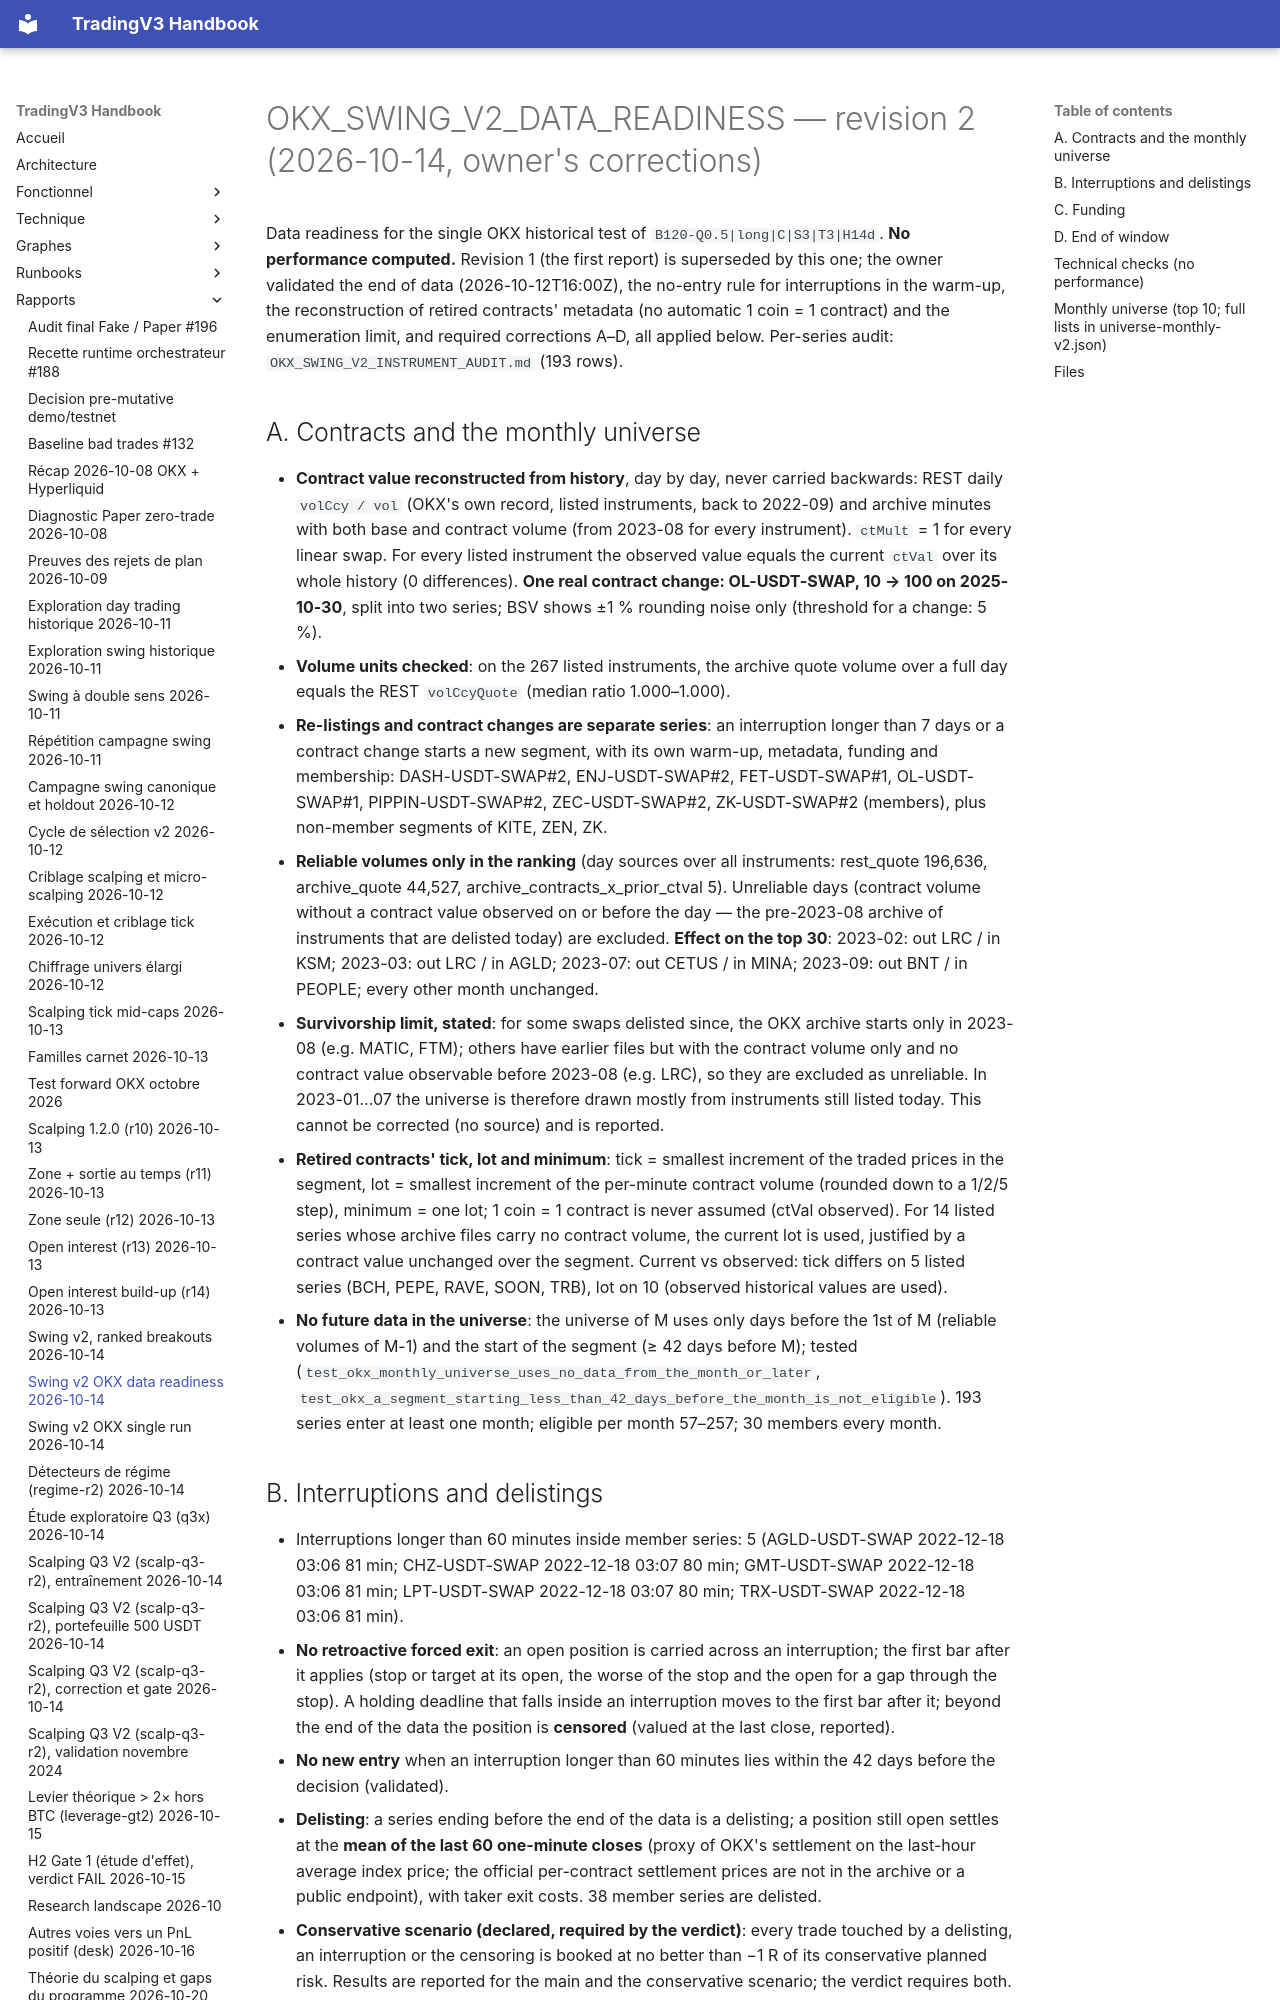

repository: pivox/tradingV3 · page: reports/okx-swing-v2-data-readiness-2026-10-14.html · generator: mkdocs

# OKX_SWING_V2_DATA_READINESS — revision 2 (2026-10-14, owner's corrections)

Data readiness for the single OKX historical test of `B120-Q0.5|long|C|S3|T3|H14d`. **No performance computed.** Revision 1 (the first report) is superseded by this one; the owner validated the end of data (2026-10-12T16:00Z), the no-entry rule for interruptions in the warm-up, the reconstruction of retired contracts' metadata (no automatic 1 coin = 1 contract) and the enumeration limit, and required corrections A–D, all applied below. Per-series audit: `OKX_SWING_V2_INSTRUMENT_AUDIT.md` (193 rows).

## A. Contracts and the monthly universe

- **Contract value reconstructed from history**, day by day, never carried backwards: REST daily `volCcy / vol` (OKX's own record, listed instruments, back to 2022-09) and archive minutes with both base and contract volume (from 2023-08 for every instrument). `ctMult` = 1 for every linear swap. For every listed instrument the observed value equals the current `ctVal` over its whole history (0 differences). **One real contract change: OL-USDT-SWAP, 10 → 100 on 2025-10-30**, split into two series; BSV shows ±1 % rounding noise only (threshold for a change: 5 %).
- **Volume units checked**: on the 267 listed instruments, the archive quote volume over a full day equals the REST `volCcyQuote` (median ratio 1.000–1.000).
- **Re-listings and contract changes are separate series**: an interruption longer than 7 days or a contract change starts a new segment, with its own warm-up, metadata, funding and membership: DASH-USDT-SWAP#2, ENJ-USDT-SWAP#2, FET-USDT-SWAP#1, OL-USDT-SWAP#1, PIPPIN-USDT-SWAP#2, ZEC-USDT-SWAP#2, ZK-USDT-SWAP#2 (members), plus non-member segments of KITE, ZEN, ZK.
- **Reliable volumes only in the ranking** (day sources over all instruments: rest_quote 196,636, archive_quote 44,527, archive_contracts_x_prior_ctval 5). Unreliable days (contract volume without a contract value observed on or before the day — the pre-2023-08 archive of instruments that are delisted today) are excluded. **Effect on the top 30**: 2023-02: out LRC / in KSM; 2023-03: out LRC / in AGLD; 2023-07: out CETUS / in MINA; 2023-09: out BNT / in PEOPLE; every other month unchanged.
- **Survivorship limit, stated**: for some swaps delisted since, the OKX archive starts only in 2023-08 (e.g. MATIC, FTM); others have earlier files but with the contract volume only and no contract value observable before 2023-08 (e.g. LRC), so they are excluded as unreliable. In 2023-01…07 the universe is therefore drawn mostly from instruments still listed today. This cannot be corrected (no source) and is reported.
- **Retired contracts' tick, lot and minimum**: tick = smallest increment of the traded prices in the segment, lot = smallest increment of the per-minute contract volume (rounded down to a 1/2/5 step), minimum = one lot; 1 coin = 1 contract is never assumed (ctVal observed). For 14 listed series whose archive files carry no contract volume, the current lot is used, justified by a contract value unchanged over the segment. Current vs observed: tick differs on 5 listed series (BCH, PEPE, RAVE, SOON, TRB), lot on 10 (observed historical values are used).
- **No future data in the universe**: the universe of M uses only days before the 1st of M (reliable volumes of M-1) and the start of the segment (≥ 42 days before M); tested (`test_okx_monthly_universe_uses_no_data_from_the_month_or_later`, `test_okx_a_segment_starting_less_than_42_days_before_the_month_is_not_eligible`). 193 series enter at least one month; eligible per month 57–257; 30 members every month.
